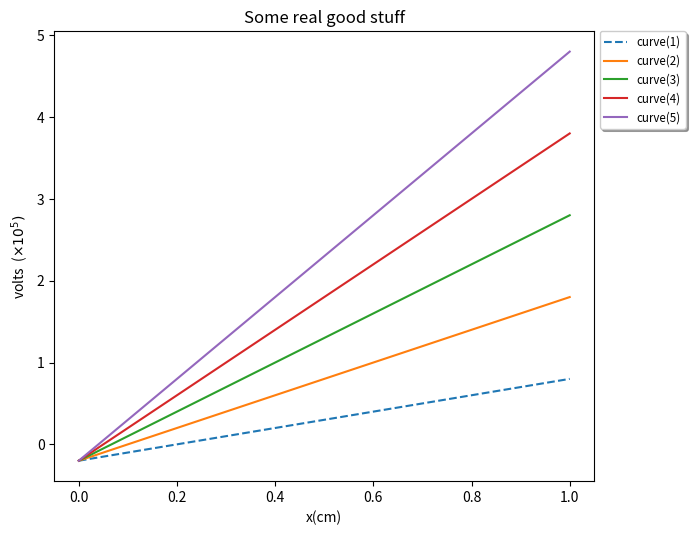
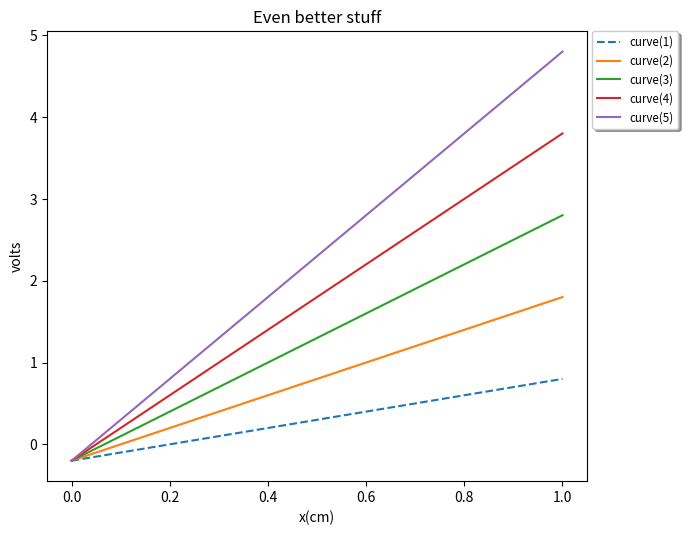

Here is the Python script that generated these plots, in order:
"""
plt_XY_curves.py

Contains classes and functions to plot one figure containing one or more x,y curves.

Class XY_curve(x, y, **kwargs) contains the data for one curve.  Keyword arguments allow one to
set curve label, curve color, or curve linestyle.

Class XY_Curves_Fig(curve_list, title = '', xlabel = '', ylabel = '', **kwargs) produces a one
page figure from a list of instances of XY_curve.  Keyword arguments allow one to set the 
figure size.

Function plot_XY_Curves_Fig(fig) takes an instance of XY_Curves_Fig and plots it.  Currently it
is set to write a page in a pdf file.

Functions open_file_XY_Curves_Fig(filename) and close_file_XY_Curves_Fig(filename) open and close
the file into which the figures are written.  They should be called before the first call to
plot_XY_Curves_Fig and after the last call to plot_XY_Curves_Fig respectively

This script requires external modules:
    matplotlib
    numpy

change log:
 1/5/2011
 version 1.0
 
 1/25/2014
 Starting with matplotlib 1.3.1 a warning is issued if more than 20 figures are open at
 once.  For use with the monitor component this would happen when the number of pdf
 pages exceeds 20, which is all the time.  The warning can be eliminated by raising the
 rcParam "max_open_warning".  However I found that just closing each figure after it is
 saved in plot_XY_Curves_Fig also does it.  So that's what I did.
 
 
"""

from matplotlib import use
# PTB use('TkAgg')
#use('MacOSX')
use('pdf')

#import matplotlib as mp
#mp.rc('figure', max_open_warning = 1000)
import matplotlib.pyplot as plt
import matplotlib.font_manager as font_mgr
from matplotlib.backends.backend_pdf import PdfPages
from matplotlib.ticker import FuncFormatter
import numpy as np
import math
#import string

__all__ = ['XY_Curves_Fig', 'XY_curve', 'plot_XY_Curves_Fig', 'open_file_XY_Curves_Fig',\
           'close_file_XY_Curves_Fig', 'plot_summary', 'plot_index' ]
           
debug = False
sci_threshold = 1.e4
figure_count = 0
page_count = 0

#_________________________________________________________________________________________________
def scale_curve_list(curve_list):

# Scale x, y values if max(abs(x)), max(abs(y)) is greater than sci_threshold or less than
# 1/sci_threshold.  Returns the scale exponents so can use scientific notation in the x,y
# axis labels

    if debug:
        print('curve_list = ', curve_list)
    fig_xmax = 0.
    fig_ymax = 0.
    for curve in curve_list:
        max_abs_x = max(list(map(abs,curve.x)))
        if max_abs_x >= fig_xmax:
            fig_xmax = max_abs_x
            
        max_abs_y = max(list(map(abs,curve.y)))
        if max_abs_y >= fig_ymax:
            fig_ymax = max_abs_y
            
    xscale = yscale = 1
    
    if fig_xmax >= sci_threshold:
        xscale = int(math.log10(fig_xmax))
    if fig_xmax <= 1.0/sci_threshold and fig_xmax > 0.:
        print('fig_xmax = ', fig_xmax)
        xscale = int(math.log10(fig_xmax))
    if xscale != 1:
        scale = pow(10.0, xscale)
        for curve in curve_list:
            curve.x = [x/scale for x in curve.x]
        
    if fig_ymax >= sci_threshold:
        yscale = int(math.log10(fig_ymax))
    if fig_ymax <= 1.0/sci_threshold and fig_ymax > 0.:
        yscale = int(math.log10(fig_ymax))
    if yscale != 1:
        scale = pow(10.0, yscale)
        for curve in curve_list:
            curve.y = [y/scale for y in curve.y]
        
    return (xscale, yscale)

#_________________________________________________________________________________________________

def plot_summary(summary, **kwargs):

# summary is a dictionary containing the file name and global_attributes
# global_attributes is a list of length 2 lists -> [att name, att value]

    entries_per_line = 4
    max_lines_per_column = 20
    column_x = [0.05, 0.25, 0.55, 0.75]

    file_name = summary['file_name']
    global_attributes = summary['global_attributes']
    
    figsize = (9.0, 6.0)         
    if 'figsize' in kwargs:
        figsize = kwargs['figsize']
        print('figsize = ', figsize)
    
    fig = plt.figure(figsize=figsize)
    ax = plt.axes([0,0,1,1])

    fig.suptitle( file_name, fontsize = 18, fontweight = 'bold')   
    
    lines = ''
    for i in range(len(global_attributes)):
        lines = lines + global_attributes[i][0] + global_attributes[i][1] + '\n'
    plt.annotate(lines, (0.1, 0.9), xycoords = 'figure fraction', fontsize = 12,\
            fontweight = 'bold', verticalalignment = 'top')
        
    plt.draw()
    #plt.show()
    
    plt.savefig(plot_file, format = 'pdf' )
    
def plot_index(index, entries_per_line = 2, **kwargs):

# index is a list of entries which are themselves length 2 lists -> [plot #, title]
   
    max_lines_per_column = 25
    entries_per_page = entries_per_line * max_lines_per_column
    column_x = [0.05, 0.5]
    y_top_row = 0.9
    
    figsize = (9.0, 6.0)         
    if 'figsize' in kwargs:
        figsize = kwargs['figsize']
        print('figsize = ', figsize)
    
    fig = plt.figure(figsize=figsize)
    ax = plt.axes([0,0,1,1])

    fig.suptitle( 'Index', fontsize = 18, fontweight = 'bold')   
    
    lines = ''
    line_count = 1
    column_count = 0
    page_line_count = 0
    for i in range(len(index)):
        lines = lines + str.ljust(str(index[i][0]), 3, ' ') + ' ' +\
                index[i][1] + '\n'
        line_count = line_count + 1
        page_line_count = page_line_count + 1
        
        if i == len(index) - 1: # write column if this is last entry
            plt.annotate(lines, (column_x[column_count], y_top_row), xycoords = 'figure fraction',\
                          verticalalignment = 'top')
            plt.draw()
            plt.savefig(plot_file, format = 'pdf' )
            break
            
        if line_count > max_lines_per_column:
            plt.annotate(lines, (column_x[column_count], y_top_row), xycoords = 'figure fraction',\
                          verticalalignment = 'top')
            lines = ''
            line_count = 1
            column_count = column_count + 1
            
        if page_line_count >= entries_per_page :
            plt.draw()
            plt.savefig(plot_file, format = 'pdf' )
            
            line_count = 1
            column_count = 0
            page_line_count = 0
            fig = plt.figure(figsize=figsize)
            ax = plt.axes([0,0,1,1])        
            fig.suptitle( 'Index', fontsize = 18, fontweight = 'bold')    

#_________________________________________________________________________________________________

class XY_Curves_Fig:
    def __init__(self, curve_list, title = '', xlabel = '', ylabel = '', **kwargs):

        if debug:
            print('XYCurves_Fig: curve_list = ', curve_list)
# Check the arguments
        if isinstance(curve_list, XY_curve): # It's legal to pass in a single XY_curve instance
            self.curve_list = [curve_list]
        elif type(curve_list) == list:
            for curve in curve_list: # check that everything is an instance of XY_curve
                if not  isinstance(curve, XY_curve):
                    print('curve type not = instance')
                    print('plt_XY_Curves: arg curve_list must be a list of instances of XY_curve')
                    raise Exception('plt_XY_Curves: arg curve_list must be a list of instances of\
                    XY_curve')
                self.curve_list = curve_list
        else:
            print('curve_list type = ', type(curve_list))
            print('plt_XY_Curves: arg curve_list must be a list of instances of XY_curve')
            raise Exception('plt_XY_Curves: arg curve_list must be a list of instances of XY_curve')
        
        self.title = str(title)
        self.xlabel = str(xlabel)
        self.ylabel = str(ylabel)
        self.kwargs = kwargs
# Arguments are OK

# Create figure
        global figure_count
        figure_count = figure_count + 1
        self.fig_number = figure_count
        
        self.figsize = (9.0, 6.0)         
        if 'figsize' in kwargs:
            self.figsize = kwargs['figsize']
            print('figsize = ', self.figsize)
        
        plt.figure(figsize=self.figsize) # the first figure
        plt.axes([0.15, 0.1, 0.6, 0.75])
        
        # Note to DBB: Annotating figure number below is confusing because it doesn't coincide with
        # page number.  Change this to add page number instead.
        #str_fig_number = str(figure_count)
        #plt.annotate(str_fig_number, (0.9, 0.05), xycoords = 'figure fraction')

        # Check if the maximum of data in the x or y of any curve in the curve_list is outside
        # the threshold to use scientific notation in the axis labels.  If so divide the values
        # by the appropriate scale factor and change the x and/or y axis labels to reflect this.
        
        scaleX, scaleY = scale_curve_list(self.curve_list)
        if scaleX != 1:
            power_string = '  ' + r'$' + r'\times' + '10^{' + str(scaleX) + r'})$'
            self.xlabel = xlabel + power_string
        if scaleY != 1:
            power_string = '  (' + r'$' + r'\times' + '10^{' + str(scaleY) + r'})$'
            self.ylabel = ylabel + power_string
            
        if debug:
            print('scaleX = ', scaleX)
            print('scaleX = ', scaleX)
            print('self.xlabel = ', self.xlabel)
            print('self.ylabel = ', self.ylabel)

#_________________________________________________________________________________________________

class XY_curve:
        
    count = 0

    def __init__(self, x, y, **kwargs):

        if (type(x) == list or type(x) == np.ndarray or type(x) == np.ma.core.MaskedArray) and\
                (type(y) == list or type(y) == np.ndarray or type(x) == np.ma.core.MaskedArray):
            self.x = x
            self.y = y
            self.kwargs = kwargs
        else:
            print('type(x) = ', type(x))
            print('type(y) = ', type(y))
            print('XY_curve: required args x and y must be lists or numpy.ndarrays')
            raise Exception('XY_curve: required args x and y must be lists or numpy.ndarrays')
        if len(x) != len(y):
            print('XY_curve: required args x and y must be the same length')
            raise Exception('XY_curve: required args x and y must be the same length')
            
        if 'label' in kwargs:
            self.label = kwargs['label']
            
        if 'color' in kwargs:
            self.color = kwargs['color']
            
        if 'linestyle' in kwargs:
            self.linestyle = kwargs['linestyle']

        self.__class__.count = self.__class__.count +1
        
    def __getattr__(self, attrname):
            
        if attrname in ['label', 'color','linestyle'] :
            return None
        else:
            raise AttributeError(attrname)      

    def setLabel(self, label):
        self.label = label
        self.kwargs['label'] = label

    def setColor(self, color):
        self.color = color
        self.kwargs['color'] = color

    def setLinestyle(self, linestyle):
        self.linestyle = linestyle
        self.kwargs['linestyle'] = linestyle

#_________________________________________________________________________________________________

def plot_XY_Curves_Fig(fig):        

    if not isinstance(fig, XY_Curves_Fig):
        print('plot_XY_Curves_FIG: arg fig must be an instances of XY_Curves_Fig')
        raise Exception('plot_XY_Curves_FIG: arg fig must be an instances of XY_Curves_Fig')

    fig_has_legend = False
    for curve in fig.curve_list:
        if debug:
            print('plot_XY_Curves_Fig: curve = ', curve)

        plt.plot(curve.x, curve.y, **curve.kwargs)
        if 'label' in curve.kwargs:
            fig_has_legend = True

    plt.title(fig.title)
    plt.xlabel(fig.xlabel)
    plt.ylabel(fig.ylabel)
    
    # print 'dealing with legend'

    # deal with legend format only if curves on this fig have labels
    if fig_has_legend:
        prop = font_mgr.FontProperties(size = 'small')
        leg = plt.legend(shadow=True,loc = 'upper left', bbox_to_anchor = (1.01, 1.0), \
              borderaxespad=0., prop = prop)
    
    plt.draw()
    #plt.show()
    
    plt.savefig(plot_file, format = 'pdf' )
    plt.close()

#_________________________________________________________________________________________________

def open_file_XY_Curves_Fig(filename):

    global plot_file
    
    if (type(filename) != str):
        print('open_file_XY_Curves_Fig: filename must be of type str')
        raise Exception('open_file_XY_Curves_Fig: filename must be of type str')
        
    plot_file = PdfPages(filename)
    
#_________________________________________________________________________________________________

def close_file_XY_Curves_Fig():

    global plot_file
            
    plot_file.close()
    
#_________________________________________________________________________________________________

            
if __name__ == '__main__':

    open_file_XY_Curves_Fig('plot_output.pdf')
    
    x = [0.1*i for i in range(11)]

    curve_list = []
    for i in range(1,6):
        lbl = 'curve(' + str(i) + ')'
        y = [-2.0e4 + 1.e5*i*r for r in x]
        new_curve = XY_curve(x, y, label = lbl)
        curve_list.append(new_curve)

    curve_list[0].setLinestyle('dashed')

    title = 'Some real good stuff'
    xlabel = 'x(cm)'
    ylabel = 'volts'
    plot1 = XY_Curves_Fig(curve_list, title, xlabel, ylabel)
    
    plot_XY_Curves_Fig(plot1)

    title = 'Even better stuff' 
    plot2 = XY_Curves_Fig(curve_list, title, xlabel, ylabel)
    plot_XY_Curves_Fig(plot2)

    global_attributes = [['Global_label = ', 'Global_label'], ['RunID = ', 'RunID'],\
                      ['tokamak_id = ', 'tokamak_id'], ['shot_number = ', str(2)] ]    
    
    print('adding index')
    index = [ [1,'fig 1'], [2,'fig 2'], [3,'fig 3'], [4,'fig 4'] ]
    summary ={'global_attributes': global_attributes, 'index': index, 'file_name': 'no file'}
    
    plot_summary(summary)
    
    close_file_XY_Curves_Fig()
